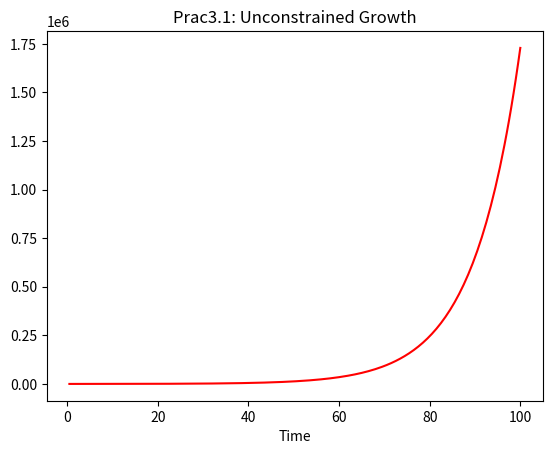

Generate this figure with matplotlib:

# growtharray.py - Using arrays to store growth values and plot the arrays #

import matplotlib.pyplot as plt
import numpy as np

timevalues = np.zeros(200)
popsvalues = np.zeros(200)

print("\nSIMULATION - Unconstrained Growth\n") 

length = 100
population = 100
growth_rate = 0.1
time_step = 0.5
num_iter = length / time_step
growth_step = growth_rate * time_step

print("INITIAL VALUES:\n")
print("Simulation Length (hours): ", length)
print("Initial Population: ", population)
print("Growth Rate (per hour): ", growth_rate)
print("Time Step (part hour per step): ", time_step)
print("Num iterations (length * timestep / hour):",num_iter) 
print("Growth step (growthrate per timestep):",growth_step)
print("\nRESULTS:\n")
print("Time: ", 0, " \tGrowth: ", 0, " \tPopulation: ", 100)

times =[0]
pops = [100]

for i in range(1, int(num_iter) + 1 ):
	growth = growth_step * population
	population = population + growth
	time = i * time_step
	times.append(time)
	pops.append(population)
	timevalues[i-1]=timevalues[i-1]+time
	popsvalues[i-1]=popsvalues[i-1]+population

print("Time: ", time, " \tGrowth: ", growth," \tPopulation: ", population)
print("\nPROCESSING COMPLETE.\n")


plt.title('Prac3.1: Unconstrained Growth')
plt.xlabel('Time') 
plt.plot(timevalues,popsvalues,'r-')
plt.show()
